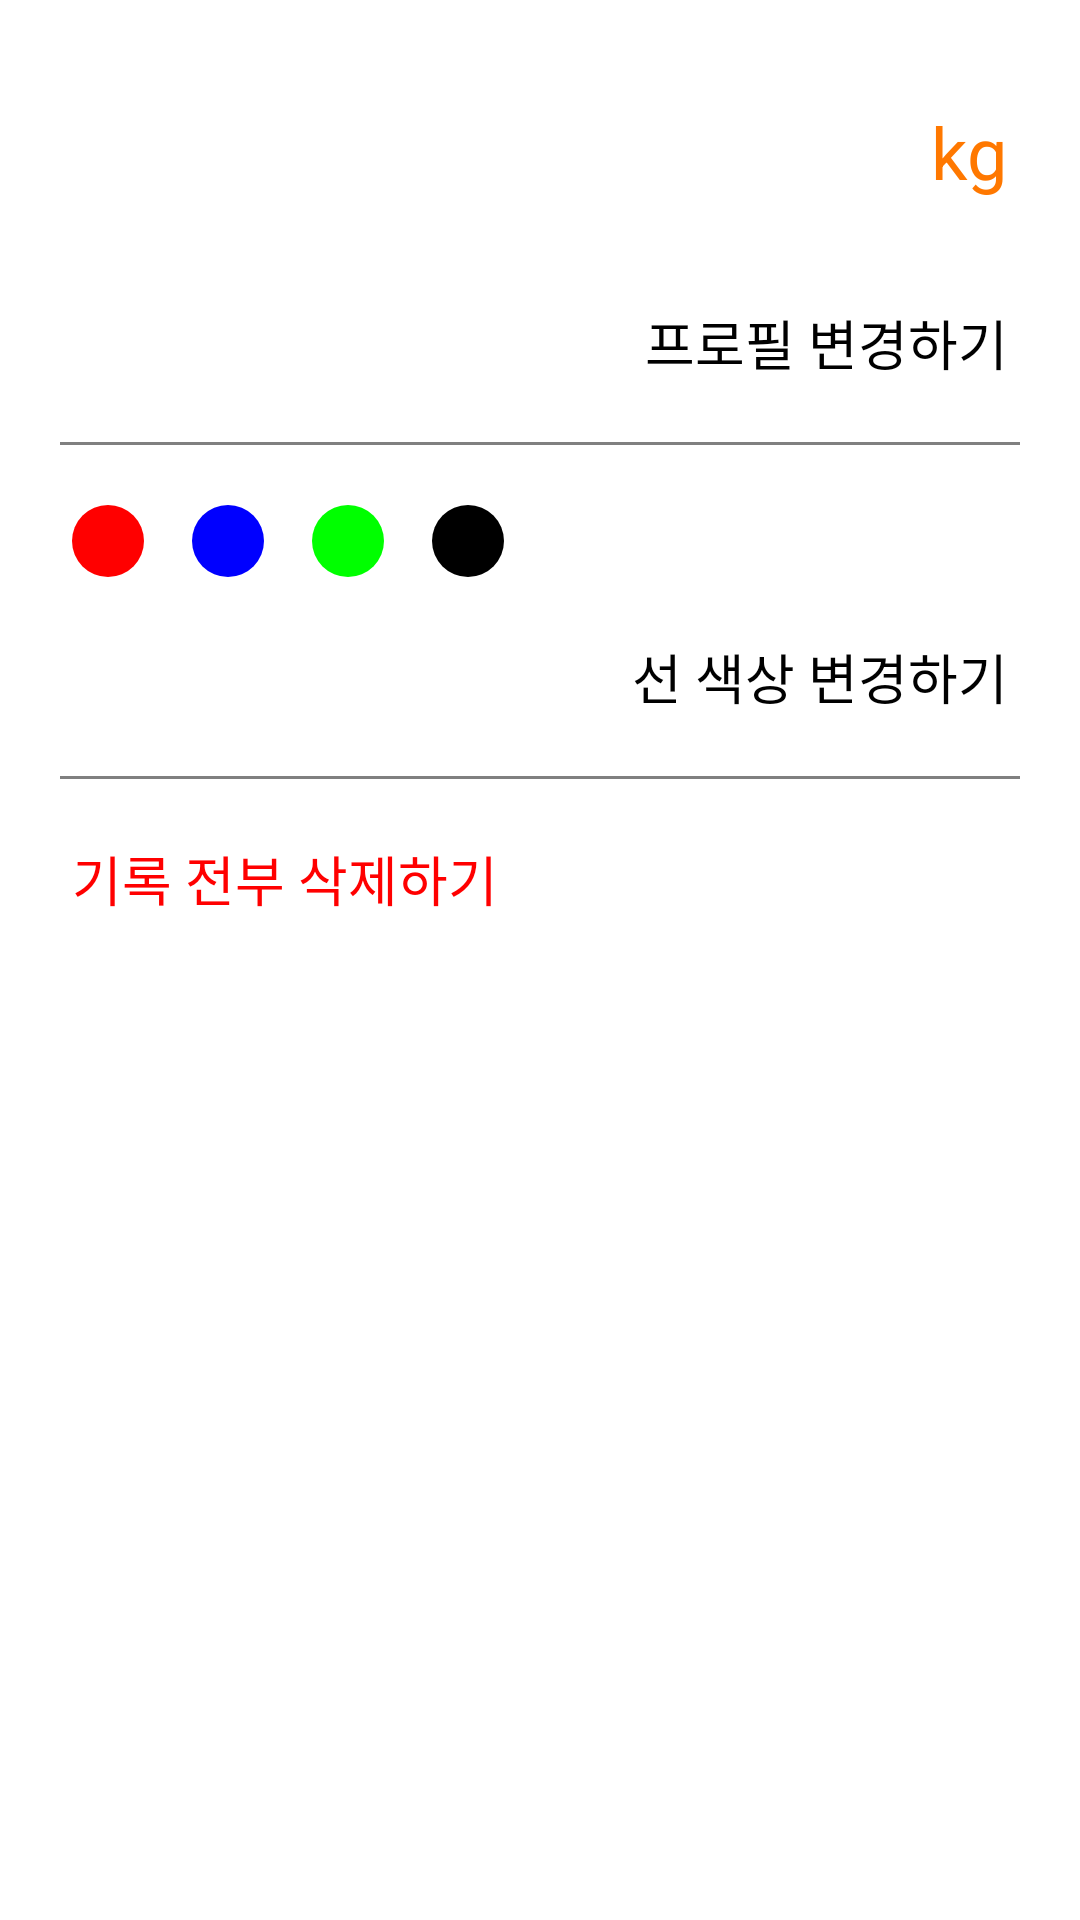

This screen was rendered from an Android layout file. Write that file and the resources it references.
<!-- AndroidManifest.xml: application theme Theme.RunnersHigh -->
<!-- res/layout/fragment_setting.xml -->
<?xml version="1.0" encoding="utf-8"?>
<androidx.constraintlayout.widget.ConstraintLayout xmlns:android="http://schemas.android.com/apk/res/android"
    xmlns:app="http://schemas.android.com/apk/res-auto"
    xmlns:tools="http://schemas.android.com/tools"
    android:layout_width="match_parent"
    android:layout_height="match_parent"
    tools:context=".ui.fragment.SettingFragment">

    <TextView
        android:id="@+id/profileEditButton"
        android:layout_width="wrap_content"
        android:layout_height="wrap_content"
        android:layout_marginTop="20dp"
        android:layout_marginEnd="24dp"
        android:fontFamily="@font/goyang_r"
        android:text="프로필 변경하기"
        android:textColor="@color/black"
        android:textSize="18sp"
        app:layout_constraintEnd_toEndOf="parent"
        app:layout_constraintTop_toBottomOf="@+id/weightTextLayout" />

    <View
        android:id="@+id/view"
        android:layout_width="match_parent"
        android:layout_height="1dp"
        android:layout_margin="20dp"
        android:background="@color/gray"
        app:layout_constraintEnd_toEndOf="parent"
        app:layout_constraintHorizontal_bias="1.0"
        app:layout_constraintStart_toStartOf="parent"
        app:layout_constraintTop_toBottomOf="@+id/profileEditButton" />

    <TextView
        android:id="@+id/colorEditButton"
        android:layout_width="wrap_content"
        android:layout_height="wrap_content"
        android:layout_marginTop="20dp"
        android:layout_marginEnd="24dp"
        android:fontFamily="@font/goyang_r"
        android:text="선 색상 변경하기"
        android:textColor="@color/black"
        android:textSize="18sp"
        app:layout_constraintEnd_toEndOf="parent"
        app:layout_constraintTop_toBottomOf="@+id/redCircle" />

    <View
        android:id="@+id/view2"
        android:layout_width="match_parent"
        android:layout_height="1dp"
        android:layout_margin="20dp"
        android:background="@color/gray"
        app:layout_constraintEnd_toEndOf="parent"
        app:layout_constraintHorizontal_bias="1.0"
        app:layout_constraintStart_toStartOf="parent"
        app:layout_constraintTop_toBottomOf="@+id/colorEditButton" />

    <TextView
        android:id="@+id/allDeleteButton"
        android:layout_width="wrap_content"
        android:layout_height="wrap_content"
        android:layout_marginStart="24dp"
        android:layout_marginTop="20dp"
        android:fontFamily="@font/goyang_r"
        android:text="기록 전부 삭제하기"
        android:textColor="@color/red"
        android:textSize="18sp"
        app:layout_constraintStart_toStartOf="parent"
        app:layout_constraintTop_toBottomOf="@+id/view2" />

    <com.google.android.material.textfield.TextInputLayout
        android:id="@+id/nameTextLayout"
        android:layout_width="wrap_content"
        android:layout_height="wrap_content"
        android:layout_marginStart="24dp"
        android:layout_marginTop="20dp"
        app:layout_constraintStart_toStartOf="parent"
        app:layout_constraintTop_toTopOf="parent"
        style="@style/Widget.MaterialComponents.TextInputLayout.OutlinedBox">

    <EditText
        android:id="@+id/nameText"
        android:background="@drawable/editview_border"
        android:layout_width="wrap_content"
        android:layout_height="wrap_content"
        android:ems="10"
        android:inputType="textPersonName"
        android:hint="이름" />
    </com.google.android.material.textfield.TextInputLayout>

    <com.google.android.material.textfield.TextInputLayout
        android:id="@+id/weightTextLayout"
        style="@style/Widget.MaterialComponents.TextInputLayout.OutlinedBox"
        android:layout_width="wrap_content"
        android:layout_height="wrap_content"
        android:layout_marginStart="10dp"
        android:layout_marginEnd="10dp"
        app:layout_constraintEnd_toStartOf="@+id/kgText"
        app:layout_constraintStart_toEndOf="@+id/nameTextLayout"
        app:layout_constraintTop_toTopOf="@+id/nameTextLayout">

        <EditText
            android:id="@+id/weightText"
            android:layout_width="wrap_content"
            android:layout_height="wrap_content"
            android:background="@drawable/editview_border"
            android:ems="6"
            android:hint="몸무게"
            android:inputType="numberDecimal" />
    </com.google.android.material.textfield.TextInputLayout>

    <TextView
        android:id="@+id/kgText"
        android:layout_width="wrap_content"
        android:layout_height="wrap_content"
        android:layout_marginEnd="24dp"
        android:text="kg"
        android:textColor="@color/subColor"
        android:textSize="24sp"
        app:layout_constraintBottom_toBottomOf="@+id/weightTextLayout"
        app:layout_constraintEnd_toEndOf="parent"
        app:layout_constraintTop_toTopOf="@+id/weightTextLayout" />

    <ImageView
        android:id="@+id/redCircle"
        android:layout_width="wrap_content"
        android:layout_height="wrap_content"
        android:layout_marginStart="24dp"
        android:layout_marginTop="20dp"
        android:src="@drawable/red_circle"
        app:layout_constraintStart_toStartOf="parent"
        app:layout_constraintTop_toBottomOf="@+id/view" />

    <ImageView
        android:id="@+id/blueCircle"
        android:layout_width="wrap_content"
        android:layout_height="wrap_content"
        android:layout_marginStart="16dp"
        android:layout_marginTop="20dp"
        android:src="@drawable/blue_circle"
        app:layout_constraintStart_toEndOf="@+id/redCircle"
        app:layout_constraintTop_toBottomOf="@+id/view" />

    <ImageView
        android:id="@+id/greenCircle"
        android:layout_width="wrap_content"
        android:layout_height="wrap_content"
        android:layout_marginStart="16dp"
        android:layout_marginTop="20dp"
        android:src="@drawable/green_circle"
        app:layout_constraintStart_toEndOf="@+id/blueCircle"
        app:layout_constraintTop_toBottomOf="@+id/view" />

    <ImageView
        android:id="@+id/blackCircle"
        android:layout_width="wrap_content"
        android:layout_height="wrap_content"
        android:layout_marginStart="16dp"
        android:layout_marginTop="20dp"
        android:src="@drawable/black_circle"
        app:layout_constraintStart_toEndOf="@+id/greenCircle"
        app:layout_constraintTop_toBottomOf="@+id/view" />

    <ImageView
        android:id="@+id/redCheck"
        android:layout_width="wrap_content"
        android:layout_height="wrap_content"
        android:src="@drawable/ic_baseline_check_24"
        app:layout_constraintEnd_toEndOf="@+id/redCircle"
        app:layout_constraintStart_toStartOf="@+id/redCircle"
        app:layout_constraintTop_toBottomOf="@+id/redCircle"
        android:visibility="invisible"
        tools:visibility="visible"/>

    <ImageView
        android:id="@+id/blueCheck"
        android:layout_width="wrap_content"
        android:layout_height="wrap_content"
        android:src="@drawable/ic_baseline_check_24"
        app:layout_constraintEnd_toEndOf="@+id/blueCircle"
        app:layout_constraintStart_toStartOf="@+id/blueCircle"
        app:layout_constraintTop_toBottomOf="@+id/blueCircle"
        android:visibility="invisible"
        tools:visibility="visible"/>

    <ImageView
        android:id="@+id/greenCheck"
        android:layout_width="wrap_content"
        android:layout_height="wrap_content"
        android:src="@drawable/ic_baseline_check_24"
        app:layout_constraintEnd_toEndOf="@+id/greenCircle"
        app:layout_constraintStart_toStartOf="@+id/greenCircle"
        app:layout_constraintTop_toBottomOf="@+id/greenCircle"
        android:visibility="invisible"
        tools:visibility="visible"/>

    <ImageView
        android:id="@+id/blackCheck"
        android:layout_width="wrap_content"
        android:layout_height="wrap_content"
        android:src="@drawable/ic_baseline_check_24"
        app:layout_constraintEnd_toEndOf="@+id/blackCircle"
        app:layout_constraintStart_toStartOf="@+id/blackCircle"
        app:layout_constraintTop_toBottomOf="@+id/blackCircle"
        android:visibility="invisible"
        tools:visibility="visible"/>


</androidx.constraintlayout.widget.ConstraintLayout>
<!-- resources referenced by this layout -->
<resources>
  <color name="black">#FF000000</color>
  <color name="gray">#808080</color>
  <color name="red">#FF0000</color>
  <color name="subColor">#FF7800</color>
  <!-- drawable black_circle (drawable) -->
  <?xml version="1.0" encoding="utf-8"?>
  <shape xmlns:android="http://schemas.android.com/apk/res/android"
      android:shape="oval">
      <solid android:color="@color/black"/>
      <size android:width="24dp" android:height="24dp"/>
  </shape>
  <!-- drawable blue_circle (drawable) -->
  <?xml version="1.0" encoding="utf-8"?>
  <shape xmlns:android="http://schemas.android.com/apk/res/android"
      android:shape="oval">
      <solid android:color="@color/blue"/>
      <size android:width="24dp" android:height="24dp"/>
  </shape>
  <!-- drawable editview_border (drawable) -->
  <?xml version="1.0" encoding="utf-8"?>
  <shape xmlns:android="http://schemas.android.com/apk/res/android"
      android:shape="rectangle">
      <solid
          android:color="@color/white"/>
      <corners android:radius="5dp" />
  </shape>
  <!-- drawable green_circle (drawable) -->
  <?xml version="1.0" encoding="utf-8"?>
  <shape xmlns:android="http://schemas.android.com/apk/res/android"
      android:shape="oval">
      <solid android:color="@color/green"/>
      <size android:width="24dp" android:height="24dp"/>
  </shape>
  <!-- drawable red_circle (drawable) -->
  <?xml version="1.0" encoding="utf-8"?>
  <shape xmlns:android="http://schemas.android.com/apk/res/android"
      android:shape="oval">
      <solid android:color="@color/red"/>
      <size android:width="24dp" android:height="24dp"/>
  </shape>
  <style name="Theme.RunnersHigh" parent="Theme.MaterialComponents.Light.NoActionBar">
          
          <item name="colorPrimary">@color/subColor</item>
          <item name="colorPrimaryVariant">@color/black</item>
          <item name="colorOnPrimary">@color/white</item>
          
          <item name="colorSecondary">@color/subColor</item>
          <item name="colorSecondaryVariant">@color/teal_700</item>
          <item name="colorOnSecondary">@color/black</item>
          
          <item name="android:statusBarColor" tools:targetApi="l">?attr/colorPrimaryVariant</item>
          
  
  
      </style>
  <color name="blue">#0000FF</color>
  <color name="white">#FFFFFFFF</color>
  <color name="green">#00FF00</color>
  <color name="teal_700">#FF018786</color>
</resources>
